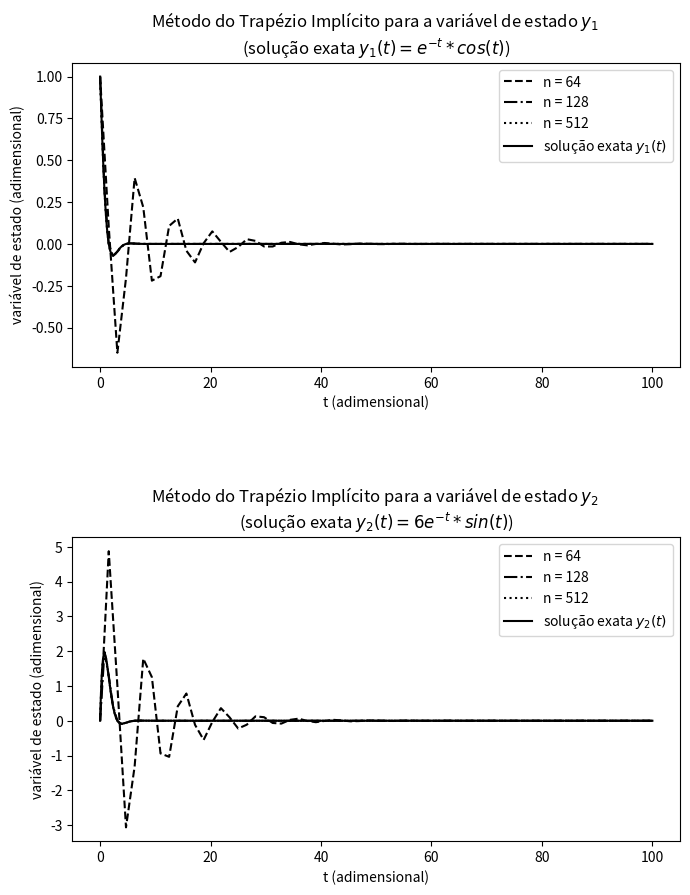

This figure's Python source:
# autor: Igor Pontes Tresolavy
# autor: Thiago Antici Rodrigues de Souza

"""
Confeccionando tabelas de convergência para o problema manufaturado:
y_e(t) = (y_1(t), y_2(t)) =
(
e^(-t)*cos(t),
6e^(-t)sin(t)
)

Problema de Cauchy 2D
d[(y1(t), y2(t))]/dt = ((-1, -1/6), (6, -1))*(y1(t), y2(t))
(y_1(0), y_2(0)) = (1, 0)

Há 9 parâmetros nesse programa:

    NO_DE_CASOS: define a quantidade de linhas na tabela da saída.
                 Ou seja, define quantas malhas progressivamente
                 mais finas que o programa executa.

    INICIO_INTERVALO: define o início do intervalo o qual se deseja
                      discretizar a solução da EDO através o Método
                      do Trapézio Implícito

    CONDICAO_INICIAL: condição inicial do Problema de Cauchy

    FIM_INTERVALO: define o fim do intervalo o qual se deseja
                   discretizar a solução da EDO através o Método
                   do Trapézio Implícito

    QNTD_PASSOS_INICIAL: define a primeira quantidade de subintervalos
                         no intervalo [INICIO_INTERVALO, FIM_INTERVALO]

    FATOR_MULTIPLICATIVO: define em quantas vezes a quantidade de
                          subintervalos é diminuída a cada caso

    TOL: define a tolerância do erro relativo no critério de para do
         Método do Ponto Fixo

    MAXIMO_ITERACOES: define a quantidade máxima de iterações do
                      Método do Ponto Fixo

Adicionalmente, pode-se alterar a função f do Problema de Cauchy e a
solução conhecida a fim de reutilizar o programa para a discretização
de outro problema
"""

import matplotlib.pyplot as plt
import numpy as np

# parâmetros
NO_DE_CASOS = 10
INICIO_INTERVALO = 0
CONDICAO_INICIAL = [1, 0]
FIM_INTERVALO = 100
QNTD_PASSOS_INICIAL = 4
FATOR_MULTIPLICATIVO = 2
PASSO_INICIAL = (FIM_INTERVALO - INICIO_INTERVALO)/QNTD_PASSOS_INICIAL
TOL = 2e-8
MAXIMO_ITERACOES = 3

# Solução exata do Problema de Cauchy 2D
def y_e(T):
    return np.array([np.exp(-T)*np.cos(T), 6*np.exp(-T)*np.sin(T)])

# f(t,y_1, y_2) do problema de Cauchy 2D
def f(t, y):
    return np.array([-1*y[0] -y[1]/6, 6*y[0] -1*y[1]])

# Método LobatoIIIC de segunda ordem
# com Método das Aproximações Sucessivas
def _lobatoIIIC_ordem2(t_0, T, h_n, f, y_0):

    t = np.arange(t_0, T + h_n, h_n)

    # condição inicial
    y = [np.array(y_0)]

    for t_k in t[:-1]:
        # o chute inicial dos coeficientes é resultado
        # da aplicação método de Euler Modificado
        k_1 = f(t_k      , y[-1])
        k_2 = f(t_k + h_n, y[-1] + h_n*k_1)

        # Método das aproximações sucessivas
        j     = 1
        k_1_j = k_1
        k_2_j = k_2
        flag  = 0
        while flag == 0:

            k_1 = f(t_k      , y[-1] + h_n*(k_1_j - k_2_j)/2)
            k_2 = f(t_k + h_n, y[-1] + h_n*(k_1_j + k_2_j)/2)

            if max(abs(np.linalg.norm((k_1_j - k_1))/np.linalg.norm(k_1)), abs(np.linalg.norm((k_2_j - k_2))/np.linalg.norm(k_2))) < TOL:
                flag = 1
            else:
                j     = j + 1
                k_1_j = k_1
                k_2_j = k_2
                if j > MAXIMO_ITERACOES:
                   break

        y.append(y[-1] + h_n*((1/2)*k_1 + (1/2)*k_2))

    return t, y

# Método LobatoIIIC de quarta ordem
# com Método das Aproximações Sucessivas
def _lobatoIIIC_ordem4(t_0, T, h_n, f, y_0):

    t = np.arange(t_0, T + h_n, h_n)

    # condição inicial
    y = [np.array(y_0)]

    for t_k in t[:-1]:
        # o chute inicial dos coeficientes é resultado
        # da aplicação do Runge-Kutta de ordem 3 (RK33)
        k_1 = f(t_k        , y[-1])
        k_2 = f(t_k + h_n/2, y[-1] + h_n*k_1/2)
        k_3 = f(t_k + h_n  , y[-1] + h_n*(-k_1 + 2*k_2))

        # Método das aproximações sucessivas
        j     = 1
        k_1_j = k_1
        k_2_j = k_2
        k_3_j = k_3
        flag  = 0
        while flag == 0:

            k_1 = f(t_k        , y[-1] + h_n*(k_1_j/6 -   k_2_j/3  + k_3_j/6))
            k_2 = f(t_k + h_n/2, y[-1] + h_n*(k_1_j/6 + 5*k_2_j/12 - k_3_j/12))
            k_3 = f(t_k + h_n  , y[-1] + h_n*(k_1_j/6 + 2*k_2_j/3  + k_3_j/6))

            if max(abs(np.linalg.norm((k_1_j - k_1))/np.linalg.norm(k_1)),
                   abs(np.linalg.norm((k_2_j - k_2))/np.linalg.norm(k_2)),
                   abs(np.linalg.norm((k_3_j - k_3))/np.linalg.norm(k_3))) < TOL:
                flag = 1
            else:
                j     = j + 1
                k_1_j = k_1
                k_2_j = k_2
                k_3_j = k_3
                if j > MAXIMO_ITERACOES:
                   break

        y.append(y[-1] + h_n*((1/6)*k_1 + (2/3)*k_2 + (1/6)*k_3))

    return t, y

def lobatoIIIC(t_0, T, h_n, f, y_0, ordem):
    if(ordem == 2):
        return _lobatoIIIC_ordem2(t_0, T, h_n, f, y_0)
    else:
        return _lobatoIIIC_ordem4(t_0, T, h_n, f, y_0)

def main():

    # Gráficos para as variáveis de estado
    fig, (ax1, ax2) = plt.subplots(2, figsize=(7,10))
    fig.tight_layout()
    linestyles = ["dotted", "dashed", "dashdot", (0, (10, 3))]

    print("TABELA DE VERIFICAÇÃO DE SOLUÇÃO MANUFATURADA");

    for caso in range(1, NO_DE_CASOS + 1):
        # quantidade de subdivisões no intervalos
        n = QNTD_PASSOS_INICIAL*(FATOR_MULTIPLICATIVO**(caso-1))

        # tamanho do passo de integração
        h_n = (FIM_INTERVALO - INICIO_INTERVALO)/n

        # aproximação da solução no intervalo e pontos de malha do tempo
        malha__do__tempo, aproximacao__numerica = lobatoIIIC(INICIO_INTERVALO, FIM_INTERVALO, h_n, f, CONDICAO_INICIAL, 4)

        # norma euclidiana do erro de discretização global
        e = np.linalg.norm(y_e(FIM_INTERVALO) - aproximacao__numerica[-1])

        # aproximação da ordem do método
        ordem__p = np.log(abs(e__anterior/e))/np.log(FATOR_MULTIPLICATIVO) if caso != 1 else 0

        print("%s %5d %s & %s %9.3e %s & %s %9.3e %s & %s %9.3e %s  \\\\" % ("$", n, "$", "$", h_n, "$", "$",e, "$", "$",ordem__p, "$"));

        e__anterior = e

        # traçado de gráficos para determinados casos
        if caso == 5 or caso == 6 or caso == 8:
            ax1.plot(malha__do__tempo, [y[0] for y in aproximacao__numerica], color="black", linestyle=linestyles[caso%4], label="n = {}".format(str(n)))
            ax2.plot(malha__do__tempo, [y[1] for y in aproximacao__numerica], color="black", linestyle=linestyles[caso%4], label="n = {}".format(str(n)))



    ax1.plot(malha__do__tempo, y_e(malha__do__tempo)[0], color="black", linestyle="solid", label="solução exata $y_1(t)$")
    ax2.plot(malha__do__tempo, y_e(malha__do__tempo)[1], color="black", linestyle="solid", label="solução exata $y_2(t)$")

    ax1.set_xlabel("t (adimensional)")
    ax1.set_ylabel("variável de estado (adimensional)")
    ax1.set_title("Método do Trapézio Implícito para a variável de estado $y_1$ \n(solução exata $y_1(t) = e^{-t}*cos(t)$)", size=12)
    ax1.legend(loc="upper right",)

    ax2.set_xlabel("t (adimensional)")
    ax2.set_ylabel("variável de estado (adimensional)")
    ax2.set_title("Método do Trapézio Implícito para a variável de estado $y_2$ \n(solução exata $y_2(t) = 6e^{-t}*sin(t)$)", size=12)
    ax2.legend(loc="upper right")

    ax1.set_box_aspect(1/2)
    ax2.set_box_aspect(1/2)

    fig.tight_layout()
    plt.show()

if __name__ == "__main__":
    main()
